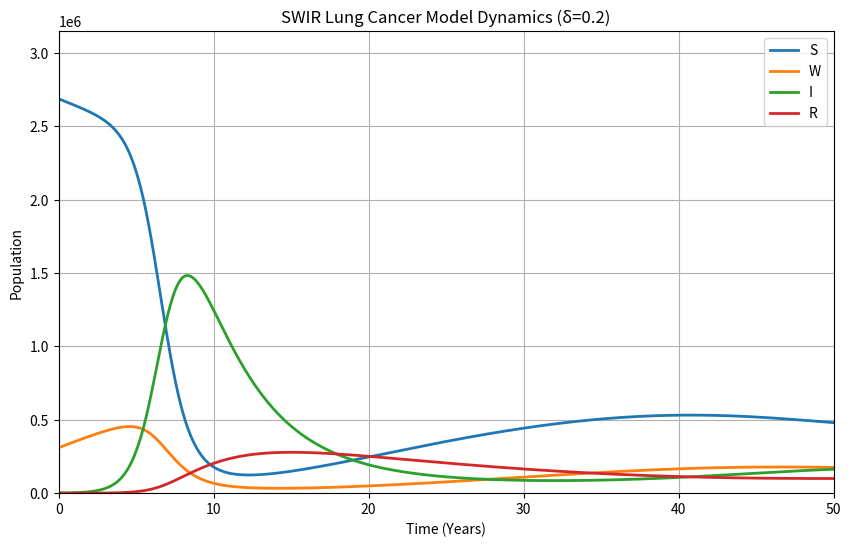

Reproduce this figure in Python.
import numpy as np
import matplotlib.pyplot as plt
from scipy.integrate import solve_ivp

# ----------------------------
# Simulation Settings
# ----------------------------
years = 50
t_span = (0, years)
t_eval = np.linspace(0, years, 1000)

# ----------------------------
# Initial Population Values
# ----------------------------
N0 = 3.0e6
W0 = 3.1e5
I0 = 9.5e2
R0 = 1.6e2
S0 = N0 - W0 - I0 - R0

y0 = [S0, W0, I0, R0]

# ----------------------------
# Parameters
# ----------------------------
mu = 1.52e-2
Lambda = 4.56e4
rho = 0.12
epsilon = 1.5e-2
beta = 5.0e-7       # Calibrated from KNCR
kappa = 0.04
alpha = 0.05
sigma = 0.23
delta = 0.2          # Intervention effectiveness

# ----------------------------
# SWIR Model
# ----------------------------
def swir_model(t, y, delta):
    S, W, I, R = y
    dS = (1 - rho)*Lambda + alpha*R - (beta*I + epsilon + mu)*S
    dW = rho*Lambda + epsilon*S - ((1 - delta)*beta*I + mu)*W
    dI = beta*S*I + (1 - delta)*beta*W*I - (kappa + mu + sigma)*I
    dR = kappa*I - (alpha + mu)*R
    return [dS, dW, dI, dR]

# ----------------------------
# Solve ODE
# ----------------------------
sol = solve_ivp(lambda t, y: swir_model(t, y, delta),
                t_span, y0, t_eval=t_eval)

# ----------------------------
# Plot 1: All Compartments
# ----------------------------
plt.figure(figsize=(10,6))
plt.plot(sol.t, sol.y[0], label='S', linewidth=2)
plt.plot(sol.t, sol.y[1], label='W', linewidth=2)
plt.plot(sol.t, sol.y[2], label='I', linewidth=2)
plt.plot(sol.t, sol.y[3], label='R', linewidth=2)

plt.xlabel("Time (Years)")
plt.ylabel("Population")
plt.title("SWIR Lung Cancer Model Dynamics (δ=0.2)")
plt.legend()
plt.grid(True)

# Set uniform axis scales
plt.xlim(0,50)
plt.ylim(0, max(N0, max(sol.y[1]))*1.05)  # slightly above total pop
plt.savefig("fig2.png", dpi=300, bbox_inches='tight') 
plt.show()
